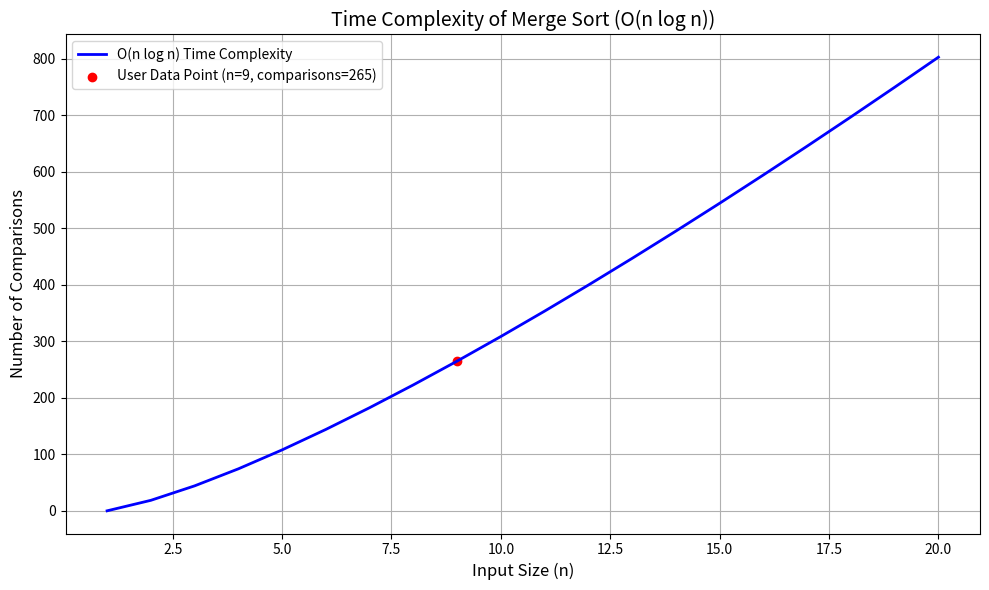

This figure's Python source:
import numpy as np
import matplotlib.pyplot as plt

# Sample data based on the user's array and comparison count
input_size = 9
comparisons = 265

# Generate data points for typical O(n log n) growth for various input sizes
input_sizes = np.arange(1, 21)  # Input sizes from 1 to 20
time_complexity_values = input_sizes * np.log2(input_sizes)

# Normalize the time complexity to fit the comparison data
scaling_factor = comparisons / (input_size * np.log2(input_size))
scaled_time_complexity = time_complexity_values * scaling_factor

# Plot the graph
plt.figure(figsize=(10, 6))
plt.plot(input_sizes, scaled_time_complexity, label='O(n log n) Time Complexity', color='blue', linewidth=2)
plt.scatter([input_size], [comparisons], color='red', label=f'User Data Point (n={input_size}, comparisons={comparisons})')

# Add labels and title
plt.title('Time Complexity of Merge Sort (O(n log n))', fontsize=14)
plt.xlabel('Input Size (n)', fontsize=12)
plt.ylabel('Number of Comparisons', fontsize=12)
plt.legend()
plt.grid(True)
plt.tight_layout()

# Show the graph
plt.show()
